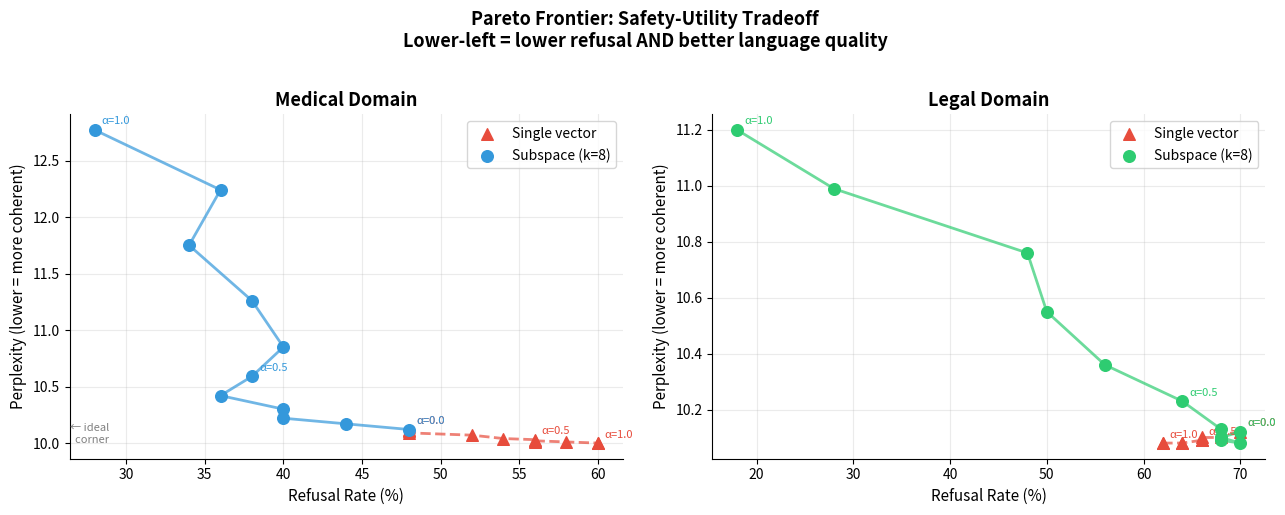

Write the Python code that produced this figure. (Note: this script raises an exception after producing the figure.)
"""Clean, slide-friendly Pareto frontier plots."""

import os
import numpy as np
import matplotlib
matplotlib.use("Agg")
import matplotlib.pyplot as plt
import matplotlib.patches as mpatches

PLOTS_DIR = "/workspace/refusal_vectors/results/plots"

# Data extracted directly from logs
data = {
    "medical": {
        "single": [
            (0.0, 48.0, 10.12), (0.1, 48.0, 10.11), (0.2, 48.0, 10.09),
            (0.3, 52.0, 10.07), (0.4, 54.0, 10.04), (0.5, 56.0, 10.03),
            (0.6, 56.0, 10.01), (0.7, 56.0, 10.02), (0.8, 58.0, 10.01),
            (0.9, 60.0, 10.00), (1.0, 60.0, 10.00),
        ],
        "subspace": [
            (0.0, 48.0, 10.12), (0.1, 44.0, 10.17), (0.2, 40.0, 10.22),
            (0.3, 40.0, 10.30), (0.4, 36.0, 10.42), (0.5, 38.0, 10.59),
            (0.6, 40.0, 10.85), (0.7, 38.0, 11.26), (0.8, 34.0, 11.75),
            (0.9, 36.0, 12.24), (1.0, 28.0, 12.77),
        ],
    },
    "legal": {
        "single": [
            (0.0, 70.0, 10.12), (0.1, 68.0, 10.11), (0.2, 68.0, 10.11),
            (0.3, 68.0, 10.10), (0.4, 66.0, 10.10), (0.5, 66.0, 10.09),
            (0.6, 66.0, 10.09), (0.7, 64.0, 10.08), (0.8, 64.0, 10.08),
            (0.9, 62.0, 10.08), (1.0, 62.0, 10.08),
        ],
        "subspace": [
            (0.0, 70.0, 10.12), (0.1, 68.0, 10.10), (0.2, 70.0, 10.08),
            (0.3, 68.0, 10.09), (0.4, 68.0, 10.13), (0.5, 64.0, 10.23),
            (0.6, 56.0, 10.36), (0.7, 50.0, 10.55), (0.8, 48.0, 10.76),
            (0.9, 28.0, 10.99), (1.0, 18.0, 11.20),
        ],
    },
}

# ── Plot 1: Side-by-side subplots, one per domain ──────────────────────────────
fig, axes = plt.subplots(1, 2, figsize=(13, 5))

domain_colors = {"medical": "#3498db", "legal": "#2ecc71"}
method_styles = {
    "single":   {"marker": "^", "color": "#e74c3c", "label": "Single vector", "ls": "--"},
    "subspace": {"marker": "o", "color": None,       "label": "Subspace (k=8)", "ls": "-"},
}

for ax, domain in zip(axes, ["medical", "legal"]):
    dc = domain_colors[domain]
    for method, style in method_styles.items():
        rows = data[domain][method]
        alphas = [r[0] for r in rows]
        refusals = [r[1] for r in rows]
        perps = [r[2] for r in rows]
        color = dc if method == "subspace" else style["color"]

        ax.plot(refusals, perps, style["ls"], color=color,
                linewidth=2, alpha=0.7)
        ax.scatter(refusals, perps, marker=style["marker"], color=color,
                   s=70, zorder=4, label=style["label"])

        # Annotate only α=0, 0.5, 1.0
        for a, rr, ppl in zip(alphas, refusals, perps):
            if a in [0.0, 0.5, 1.0]:
                ax.annotate(f"α={a}", (rr, ppl),
                            textcoords="offset points", xytext=(5, 4),
                            fontsize=8, color=color)

    # Ideal corner marker
    ax.annotate("← ideal\n  corner", xy=(ax.get_xlim()[0] if ax.get_xlim()[0] > 0 else 10, 10),
                fontsize=8, color="gray", style="italic")

    ax.set_title(f"{domain.capitalize()} Domain", fontsize=13, fontweight="bold")
    ax.set_xlabel("Refusal Rate (%)", fontsize=11)
    ax.set_ylabel("Perplexity (lower = more coherent)", fontsize=11)
    ax.legend(fontsize=10)
    ax.grid(alpha=0.25)
    ax.spines["top"].set_visible(False)
    ax.spines["right"].set_visible(False)

fig.suptitle(
    "Pareto Frontier: Safety-Utility Tradeoff\n"
    "Lower-left = lower refusal AND better language quality",
    fontsize=13, fontweight="bold", y=1.02
)
plt.tight_layout()
out1 = os.path.join(PLOTS_DIR, "pareto_clean.png")
plt.savefig(out1, dpi=150, bbox_inches="tight")
plt.close()
print(f"Saved {out1}")


# ── Plot 2: Refusal rate vs alpha line chart (more intuitive) ──────────────────
fig, axes = plt.subplots(1, 2, figsize=(13, 5), sharey=False)

for ax, domain in zip(axes, ["medical", "legal"]):
    dc = domain_colors[domain]
    for method, style in method_styles.items():
        rows = data[domain][method]
        alphas = [r[0] for r in rows]
        refusals = [r[1] for r in rows]
        color = dc if method == "subspace" else style["color"]

        ax.plot(alphas, refusals, style["ls"], color=color,
                linewidth=2.5, marker=style["marker"], markersize=7,
                label=style["label"])

    # Baseline reference
    baseline = data[domain]["single"][0][1]
    ax.axhline(baseline, color="gray", linestyle=":", linewidth=1.2,
               alpha=0.6, label=f"Baseline ({baseline}%)")

    ax.set_title(f"{domain.capitalize()} Domain", fontsize=13, fontweight="bold")
    ax.set_xlabel("Alpha (ablation strength)", fontsize=11)
    ax.set_ylabel("Refusal Rate (%)", fontsize=11)
    ax.set_xticks([0, 0.2, 0.4, 0.6, 0.8, 1.0])
    ax.legend(fontsize=10)
    ax.grid(alpha=0.25)
    ax.spines["top"].set_visible(False)
    ax.spines["right"].set_visible(False)

    # Shade the "concept erasure" zone for single vector (medical)
    if domain == "medical":
        single_refusals = [r[1] for r in data[domain]["single"]]
        single_alphas = [r[0] for r in data[domain]["single"]]
        ax.fill_between(single_alphas, baseline, single_refusals,
                        where=[r >= baseline for r in single_refusals],
                        alpha=0.1, color="#e74c3c", label="_nolegend_")
        ax.text(0.55, 57, "concept\nerasure", color="#e74c3c",
                fontsize=8, style="italic", ha="center")

fig.suptitle(
    "Refusal Rate vs Ablation Strength\n"
    "Single vector causes concept erasure; subspace ablation reduces refusal",
    fontsize=13, fontweight="bold", y=1.02
)
plt.tight_layout()
out2 = os.path.join(PLOTS_DIR, "refusal_vs_alpha.png")
plt.savefig(out2, dpi=150, bbox_inches="tight")
plt.close()
print(f"Saved {out2}")


# ── Plot 3: Combined 4-panel (medical + legal, refusal + perplexity) ───────────
fig, axes = plt.subplots(2, 2, figsize=(13, 9))

for col, domain in enumerate(["medical", "legal"]):
    dc = domain_colors[domain]

    # Row 0: refusal rate vs alpha
    ax = axes[0][col]
    for method, style in method_styles.items():
        rows = data[domain][method]
        alphas = [r[0] for r in rows]
        refusals = [r[1] for r in rows]
        color = dc if method == "subspace" else style["color"]
        ax.plot(alphas, refusals, style["ls"], color=color, linewidth=2.5,
                marker=style["marker"], markersize=6, label=style["label"])

    baseline = data[domain]["single"][0][1]
    ax.axhline(baseline, color="gray", linestyle=":", alpha=0.5)
    ax.set_title(f"{domain.capitalize()} — Refusal Rate", fontsize=12, fontweight="bold")
    ax.set_ylabel("Refusal Rate (%)", fontsize=10)
    ax.set_xlabel("Alpha", fontsize=10)
    ax.legend(fontsize=9)
    ax.grid(alpha=0.25)
    ax.spines["top"].set_visible(False)
    ax.spines["right"].set_visible(False)

    # Row 1: perplexity vs alpha
    ax = axes[1][col]
    for method, style in method_styles.items():
        rows = data[domain][method]
        alphas = [r[0] for r in rows]
        perps = [r[2] for r in rows]
        color = dc if method == "subspace" else style["color"]
        ax.plot(alphas, perps, style["ls"], color=color, linewidth=2.5,
                marker=style["marker"], markersize=6, label=style["label"])

    ax.axhline(10.12, color="gray", linestyle=":", alpha=0.5, label="Baseline ppl")
    ax.set_title(f"{domain.capitalize()} — Perplexity", fontsize=12, fontweight="bold")
    ax.set_ylabel("Perplexity", fontsize=10)
    ax.set_xlabel("Alpha", fontsize=10)
    ax.legend(fontsize=9)
    ax.grid(alpha=0.25)
    ax.spines["top"].set_visible(False)
    ax.spines["right"].set_visible(False)

fig.suptitle(
    "Subspace vs Single Vector Ablation — Full Alpha Sweep\n"
    "Top row: refusal rate  |  Bottom row: perplexity (language quality)",
    fontsize=13, fontweight="bold"
)
plt.tight_layout()
out3 = os.path.join(PLOTS_DIR, "ablation_4panel.png")
plt.savefig(out3, dpi=150, bbox_inches="tight")
plt.close()
print(f"Saved {out3}")
